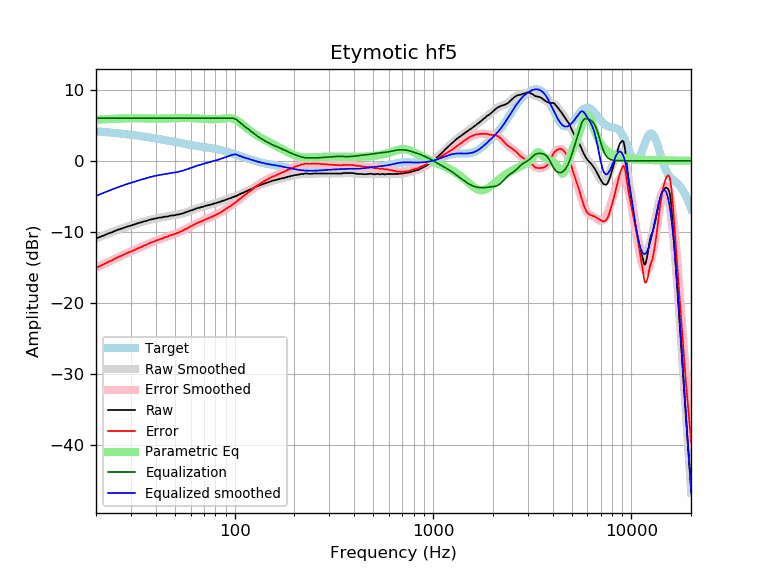

Source data for this figure (header and first rows):
frequency, raw, error, smoothed, error_smoothed, equalization, parametric_eq, equalized_raw, equalized_smoothed, target
20, -10.95, -15.09, -10.95, -15.09, 6.00, 5.76, -4.95, -4.95, 4.14
21, -10.69, -14.78, -10.70, -14.80, 6.00, 5.80, -4.69, -4.70, 4.09
22, -10.49, -14.53, -10.47, -14.52, 6.00, 5.84, -4.49, -4.47, 4.05
23, -10.24, -14.24, -10.26, -14.26, 6.00, 5.87, -4.24, -4.26, 4.00
24, -10.08, -14.03, -10.05, -14.00, 6.00, 5.89, -4.08, -4.05, 3.95
25, -9.85, -13.75, -9.86, -13.77, 6.00, 5.91, -3.85, -3.86, 3.90
26, -9.67, -13.52, -9.69, -13.54, 6.00, 5.93, -3.67, -3.69, 3.85
27, -9.53, -13.34, -9.53, -13.33, 6.00, 5.95, -3.53, -3.53, 3.81
28, -9.37, -13.13, -9.37, -13.13, 6.00, 5.96, -3.37, -3.37, 3.76
29, -9.22, -12.93, -9.23, -12.94, 6.00, 5.97, -3.22, -3.23, 3.71
30, -9.12, -12.78, -9.10, -12.76, 6.00, 5.98, -3.12, -3.10, 3.66
31, -8.99, -12.60, -8.97, -12.58, 6.00, 5.98, -2.99, -2.97, 3.61
32, -8.86, -12.42, -8.85, -12.41, 6.00, 5.98, -2.86, -2.85, 3.56
33, -8.73, -12.24, -8.74, -12.25, 6.00, 5.97, -2.73, -2.74, 3.51
34, -8.65, -12.11, -8.63, -12.09, 6.00, 5.97, -2.65, -2.63, 3.46
35, -8.51, -11.91, -8.53, -11.93, 6.00, 5.96, -2.51, -2.53, 3.41
36, -8.46, -11.81, -8.43, -11.78, 6.00, 5.95, -2.46, -2.43, 3.35
37, -8.32, -11.62, -8.34, -11.64, 6.00, 5.94, -2.32, -2.34, 3.30
38, -8.25, -11.50, -8.26, -11.51, 6.00, 5.93, -2.25, -2.26, 3.25
39, -8.17, -11.37, -8.18, -11.38, 6.00, 5.93, -2.17, -2.18, 3.20
40, -8.13, -11.27, -8.11, -11.26, 6.00, 5.93, -2.13, -2.11, 3.15
41, -8.05, -11.14, -8.05, -11.15, 6.00, 5.93, -2.05, -2.05, 3.09
42, -7.98, -11.02, -8.00, -11.04, 6.00, 5.93, -1.98, -2.00, 3.04
43, -7.98, -10.97, -7.95, -10.93, 6.00, 5.93, -1.98, -1.95, 2.99
44, -7.88, -10.82, -7.90, -10.83, 6.00, 5.94, -1.88, -1.90, 2.94
45, -7.85, -10.73, -7.85, -10.74, 6.00, 5.95, -1.85, -1.85, 2.89
46, -7.85, -10.68, -7.81, -10.64, 6.00, 5.96, -1.85, -1.81, 2.83
47, -7.74, -10.52, -7.77, -10.55, 6.00, 5.97, -1.74, -1.77, 2.78
48, -7.70, -10.43, -7.73, -10.46, 6.00, 5.98, -1.70, -1.73, 2.73
49, -7.70, -10.39, -7.68, -10.37, 6.00, 5.99, -1.70, -1.68, 2.69
50, -7.66, -10.30, -7.64, -10.28, 6.00, 5.99, -1.66, -1.64, 2.64
51, -7.57, -10.16, -7.60, -10.19, 6.00, 6.00, -1.57, -1.60, 2.59
52, -7.57, -10.12, -7.55, -10.09, 6.00, 6.01, -1.57, -1.55, 2.55
53, -7.50, -10.00, -7.49, -10.00, 6.00, 6.01, -1.50, -1.49, 2.50
54, -7.43, -9.89, -7.43, -9.89, 6.00, 6.02, -1.43, -1.43, 2.46
55, -7.41, -9.83, -7.37, -9.79, 6.00, 6.02, -1.41, -1.37, 2.42
56, -7.28, -9.66, -7.30, -9.68, 6.00, 6.02, -1.28, -1.30, 2.38
57, -7.25, -9.59, -7.23, -9.57, 6.00, 6.01, -1.25, -1.23, 2.34
58, -7.14, -9.44, -7.16, -9.46, 6.00, 6.01, -1.14, -1.16, 2.30
59, -7.09, -9.35, -7.08, -9.35, 6.00, 6.00, -1.09, -1.08, 2.26
60, -6.99, -9.22, -7.01, -9.24, 6.00, 6.00, -0.99, -1.01, 2.23
61, -6.96, -9.15, -6.94, -9.13, 6.00, 5.99, -0.96, -0.94, 2.20
62, -6.86, -9.02, -6.87, -9.03, 6.00, 5.98, -0.86, -0.87, 2.16
63, -6.80, -8.93, -6.80, -8.93, 6.00, 5.97, -0.80, -0.80, 2.13
64, -6.72, -8.82, -6.73, -8.84, 6.00, 5.96, -0.72, -0.73, 2.10
65, -6.67, -8.74, -6.67, -8.75, 6.00, 5.94, -0.67, -0.67, 2.07
66, -6.60, -8.64, -6.62, -8.66, 6.00, 5.93, -0.60, -0.62, 2.04
67, -6.59, -8.61, -6.56, -8.58, 6.00, 5.92, -0.59, -0.56, 2.02
68, -6.49, -8.48, -6.51, -8.50, 6.00, 5.91, -0.49, -0.51, 1.99
69, -6.50, -8.46, -6.46, -8.43, 6.00, 5.90, -0.50, -0.46, 1.96
70, -6.41, -8.35, -6.41, -8.35, 6.00, 5.88, -0.41, -0.41, 1.94
71, -6.36, -8.27, -6.37, -8.28, 6.00, 5.87, -0.36, -0.37, 1.91
72, -6.33, -8.21, -6.32, -8.21, 6.00, 5.86, -0.33, -0.32, 1.88
73, -6.26, -8.12, -6.28, -8.14, 6.00, 5.85, -0.26, -0.28, 1.86
74, -6.24, -8.07, -6.24, -8.07, 6.00, 5.85, -0.24, -0.24, 1.83
75, -6.20, -8.00, -6.19, -8.00, 6.00, 5.84, -0.20, -0.19, 1.81
76, -6.16, -7.94, -6.15, -7.93, 6.00, 5.84, -0.16, -0.15, 1.78
77, -6.10, -7.85, -6.11, -7.86, 6.00, 5.83, -0.10, -0.11, 1.75
78, -6.09, -7.81, -6.06, -7.79, 6.00, 5.83, -0.09, -0.06, 1.72
79, -5.99, -7.68, -6.02, -7.71, 6.00, 5.84, 0.01, -0.02, 1.69
... 553 more rows
